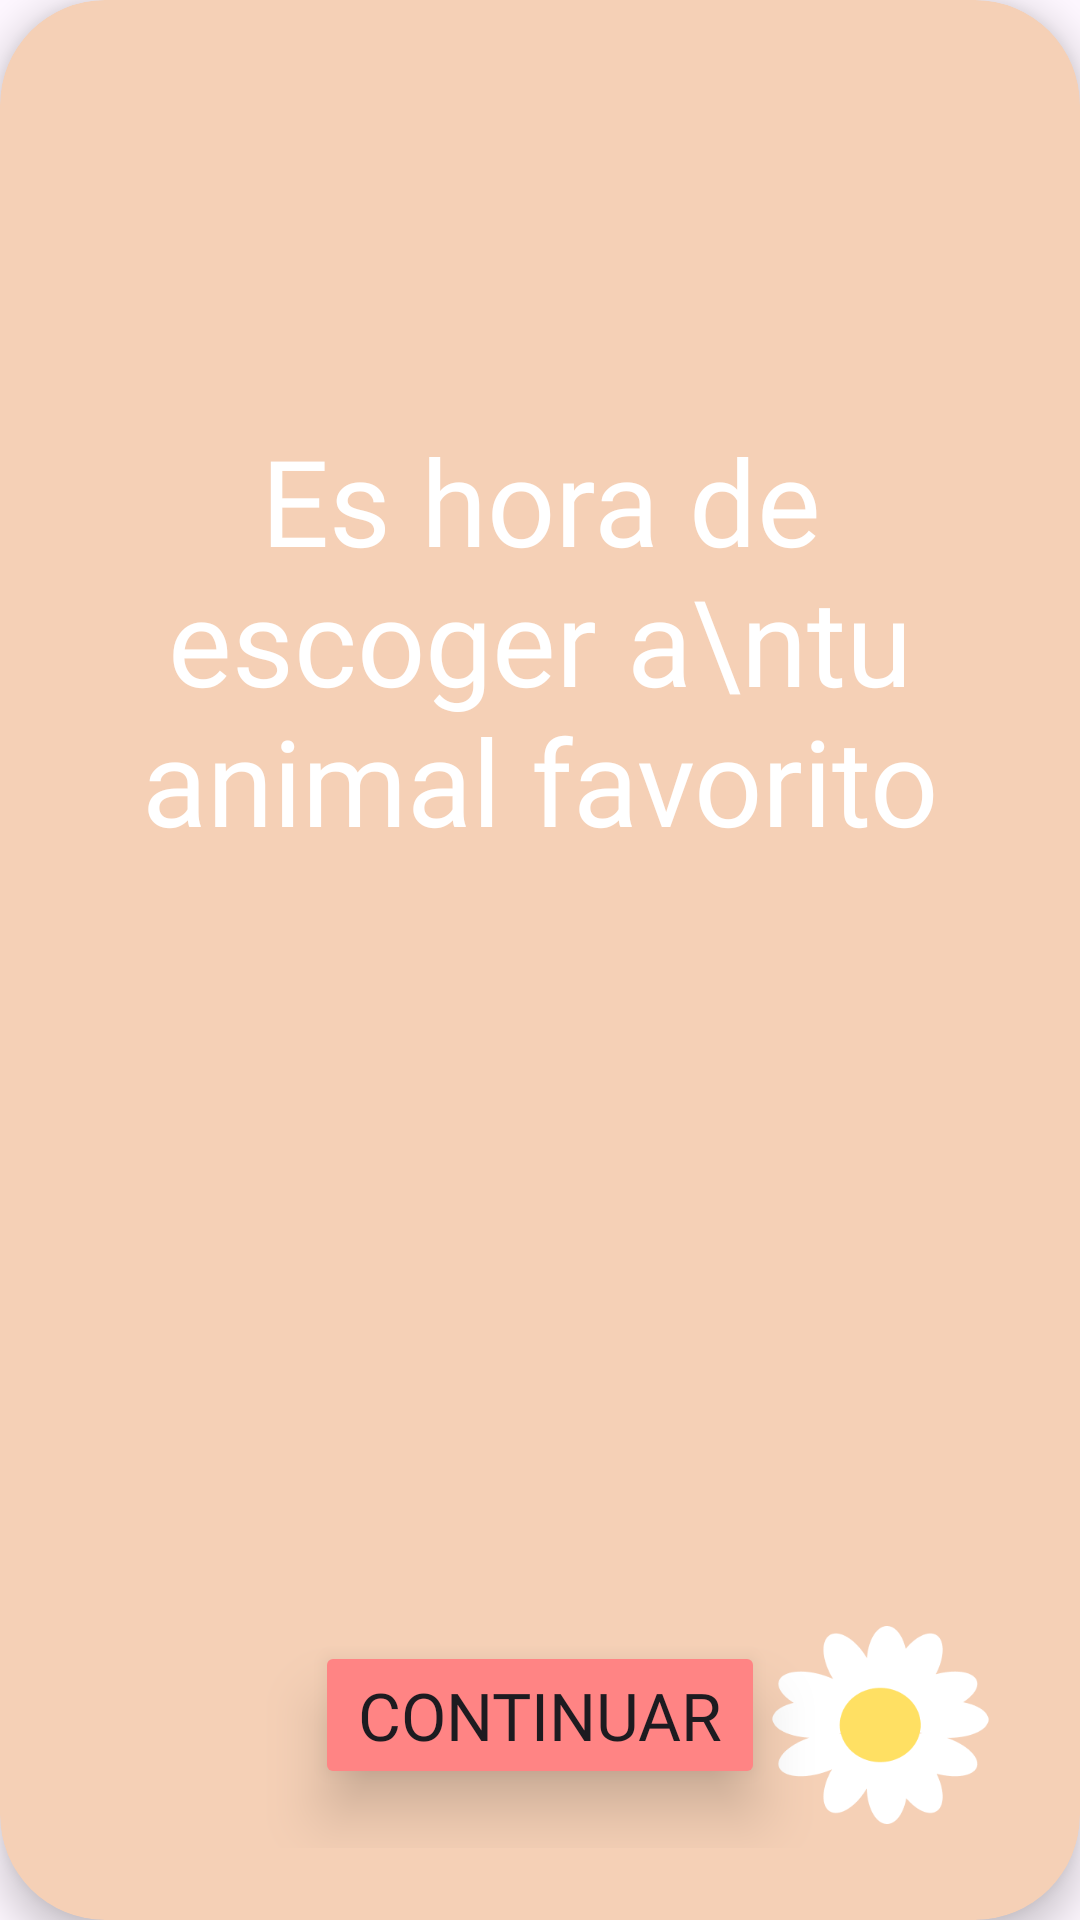

Write the Android layout XML for this screen, with the resource values it uses.
<!-- AndroidManifest.xml: application theme Theme.Hophop -->
<!-- res/layout/mensaje_bienvenida.xml -->
<?xml version="1.0" encoding="utf-8"?>
<androidx.cardview.widget.CardView
    xmlns:android="http://schemas.android.com/apk/res/android"
    xmlns:app="http://schemas.android.com/apk/res-auto"
    xmlns:tools="http://schemas.android.com/tools"
    android:layout_width="500dp"
    android:layout_height="350dp"
    android:layout_gravity="center"
    app:cardCornerRadius="35dp"
    app:cardElevation="8dp"
    android:backgroundTint="@color/MarronPastel">

    <androidx.constraintlayout.widget.ConstraintLayout
        android:layout_width="match_parent"
        android:layout_height="match_parent"
        android:orientation="vertical"
        android:padding="24dp">

        <ImageView
            android:layout_width="57dp"
            android:layout_height="66dp"
            android:layout_marginEnd="392dp"
            android:layout_marginBottom="244dp"
            android:src="@drawable/flor"
            app:layout_constraintBottom_toBottomOf="parent"
            app:layout_constraintEnd_toEndOf="parent" />

        <TextView
            android:id="@+id/txtBienvenida"
            android:layout_width="match_parent"
            android:layout_height="wrap_content"
            android:layout_marginTop="20dp"
            android:fontFamily="@font/patrickhandregular"
            android:gravity="center"
            android:textColor="@color/white"
            android:textSize="50sp"
            android:textStyle="bold"
            app:layout_constraintEnd_toEndOf="parent"
            app:layout_constraintHorizontal_bias="0.0"
            app:layout_constraintStart_toStartOf="parent"
            app:layout_constraintTop_toTopOf="parent" />

        <TextView
            android:id="@+id/tvMensaje"
            android:layout_width="match_parent"
            android:layout_height="wrap_content"
            android:layout_marginTop="116dp"
            android:fontFamily="@font/patrickhandregular"
            android:gravity="center"
            android:text="Es hora de escoger a\ntu animal favorito"
            android:textColor="@color/white"
            android:textSize="40sp"
            app:layout_constraintEnd_toEndOf="parent"
            app:layout_constraintHorizontal_bias="0.0"
            app:layout_constraintStart_toStartOf="parent"
            app:layout_constraintTop_toTopOf="parent" />

        <ImageView
            android:layout_width="85dp"
            android:layout_height="66dp"
            android:layout_marginBottom="8dp"
            android:src="@drawable/flor"
            app:layout_constraintBottom_toBottomOf="parent"
            app:layout_constraintEnd_toEndOf="parent" />

        <Button
            android:id="@+id/btnContinuar3"
            android:layout_width="150dp"
            android:layout_height="wrap_content"
            android:backgroundTint="@color/RojoPastel"
            android:fontFamily="@font/patrickhandregular"
            android:gravity="center"
            android:shadowDx="-10"
            android:shadowDy="10"
            android:shadowRadius="4"
            android:text="Continuar"
            android:textSize="22sp"
            android:elevation="30dp"
            android:translationZ="10dp"
            app:layout_constraintBottom_toBottomOf="parent"
            app:layout_constraintEnd_toEndOf="parent"
            app:layout_constraintStart_toStartOf="parent"
            app:layout_constraintTop_toTopOf="parent"
            app:layout_constraintVertical_bias="0.964" />

    </androidx.constraintlayout.widget.ConstraintLayout>

</androidx.cardview.widget.CardView>
<!-- resources referenced by this layout -->
<resources>
  <color name="MarronPastel">#F5D0B6</color>
  <color name="RojoPastel">#FF8484</color>
  <color name="white">#FFFFFFFF</color>
  <!-- drawable flor: png bitmap (drawable, 6471 bytes) -->
  <style name="Theme.Hophop" parent="Base.Theme.Hophop" />
  <style name="Base.Theme.Hophop" parent="Theme.Material3.DayNight.NoActionBar">
          
          
      </style>
</resources>
